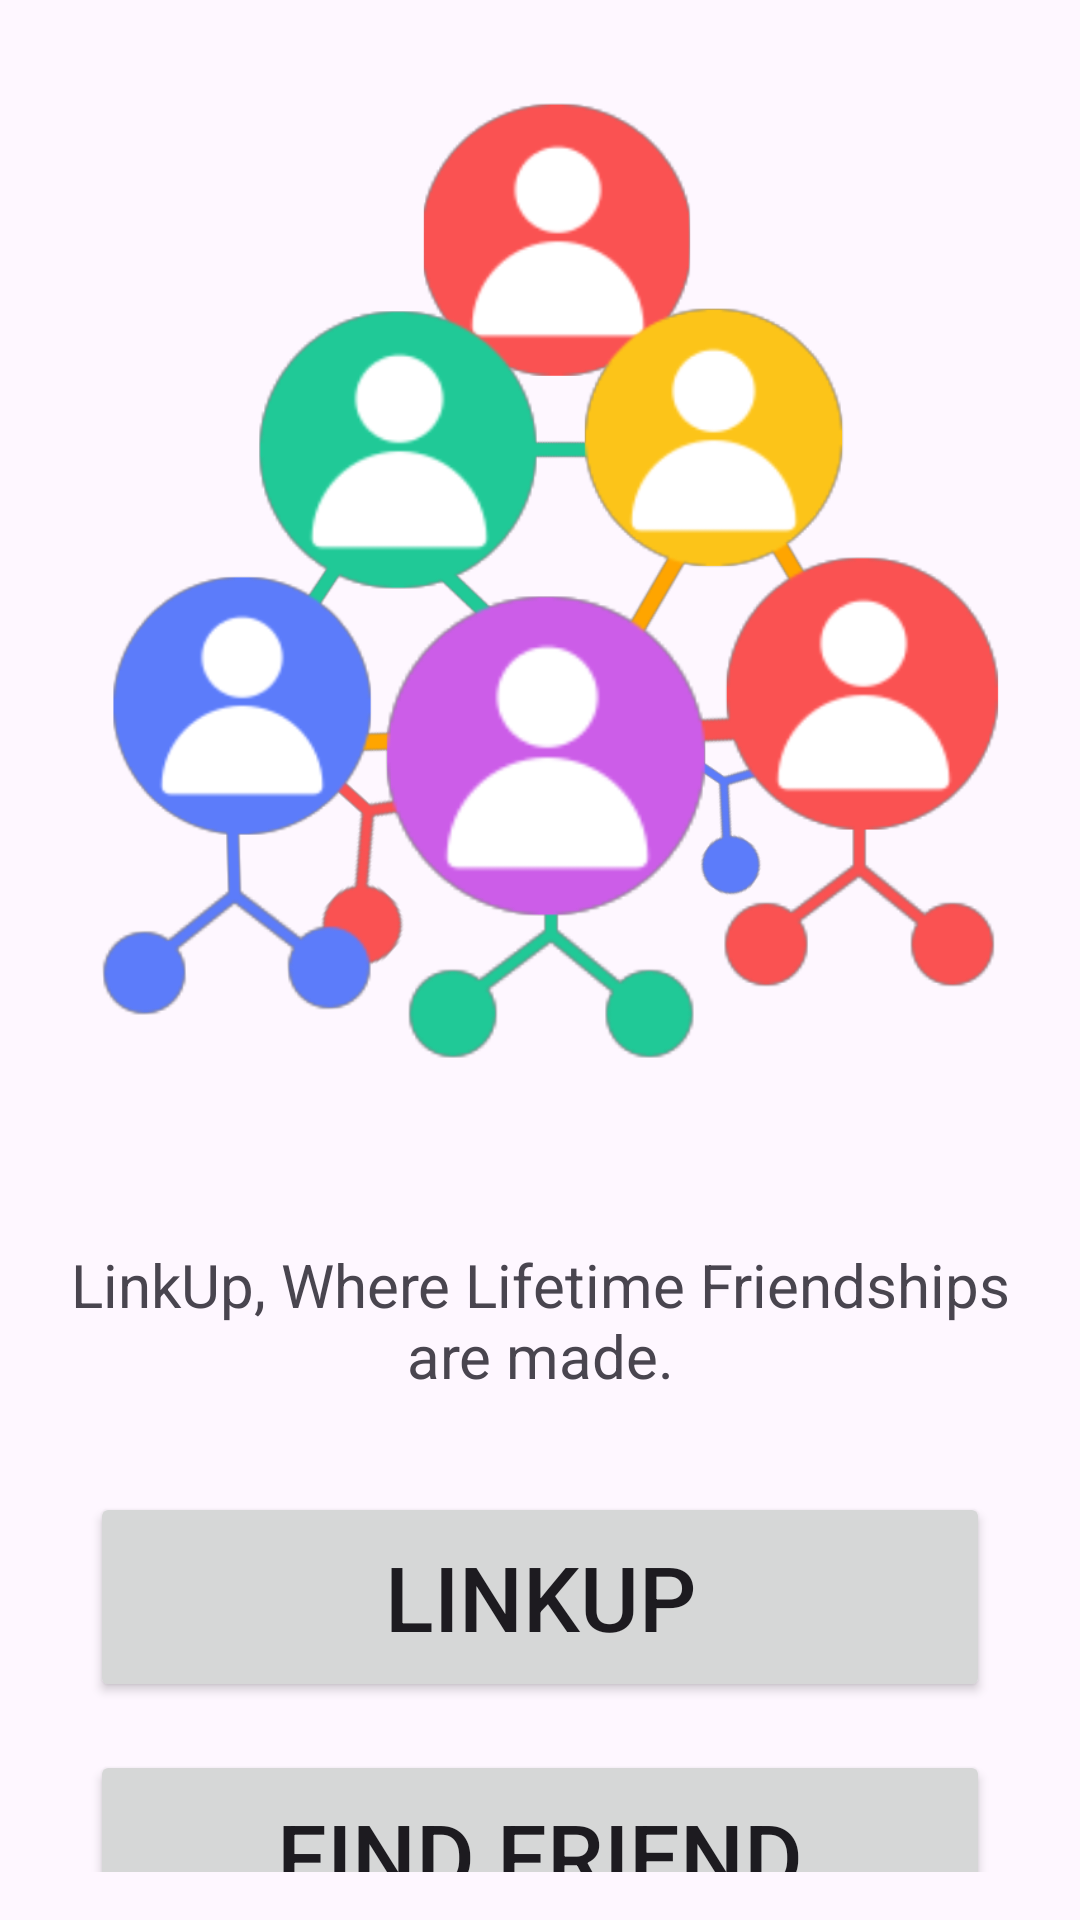

Reconstruct the res/layout file that produces this screen, plus the resources it refers to.
<!-- AndroidManifest.xml: application theme Theme.LinkUpAppV1 -->
<!-- res/layout/activity_main.xml -->
<?xml version="1.0" encoding="utf-8"?>
<LinearLayout xmlns:android="http://schemas.android.com/apk/res/android"
    xmlns:app="http://schemas.android.com/apk/res-auto"
    xmlns:tools="http://schemas.android.com/tools"
    android:layout_width="match_parent"
    android:layout_height="match_parent"
    android:gravity="center"
    android:orientation="vertical"
    android:padding="16dp"
    tools:context=".MainActivity">

    <ImageView
        android:id="@+id/imageView"
        android:layout_width="365dp"
        android:layout_height="412dp"
        android:layout_gravity="center"
        android:src="@drawable/homelogo2" />

    <TextView
        android:id="@+id/textView"
        android:layout_width="match_parent"
        android:layout_height="wrap_content"
        android:gravity="center"
        android:text="LinkUp, Where Lifetime Friendships are made."
        android:textSize="20sp"
        android:layout_marginTop="16dp"
        android:layout_marginBottom="16dp"/>

    <Button
        android:id="@+id/linkUpButton"
        android:layout_width="300dp"
        android:layout_height="70dp"
        android:layout_marginTop="16dp"
        android:text="LinkUp"
        android:textSize="30sp"

       />

    <Button
        android:id="@+id/findFriendButton"
        android:layout_width="300dp"
        android:layout_height="70dp"
        android:layout_marginTop="16dp"
        android:text="Find Friend"
        android:textSize="30sp"
        />

</LinearLayout>
<!-- resources referenced by this layout -->
<resources>
  <!-- drawable homelogo2: png bitmap (drawable, 165588 bytes) -->
  <style name="Theme.LinkUpAppV1" parent="Base.Theme.LinkUpAppV1" />
  <style name="Base.Theme.LinkUpAppV1" parent="Theme.Material3.DayNight.NoActionBar">
          
          
      </style>
</resources>
